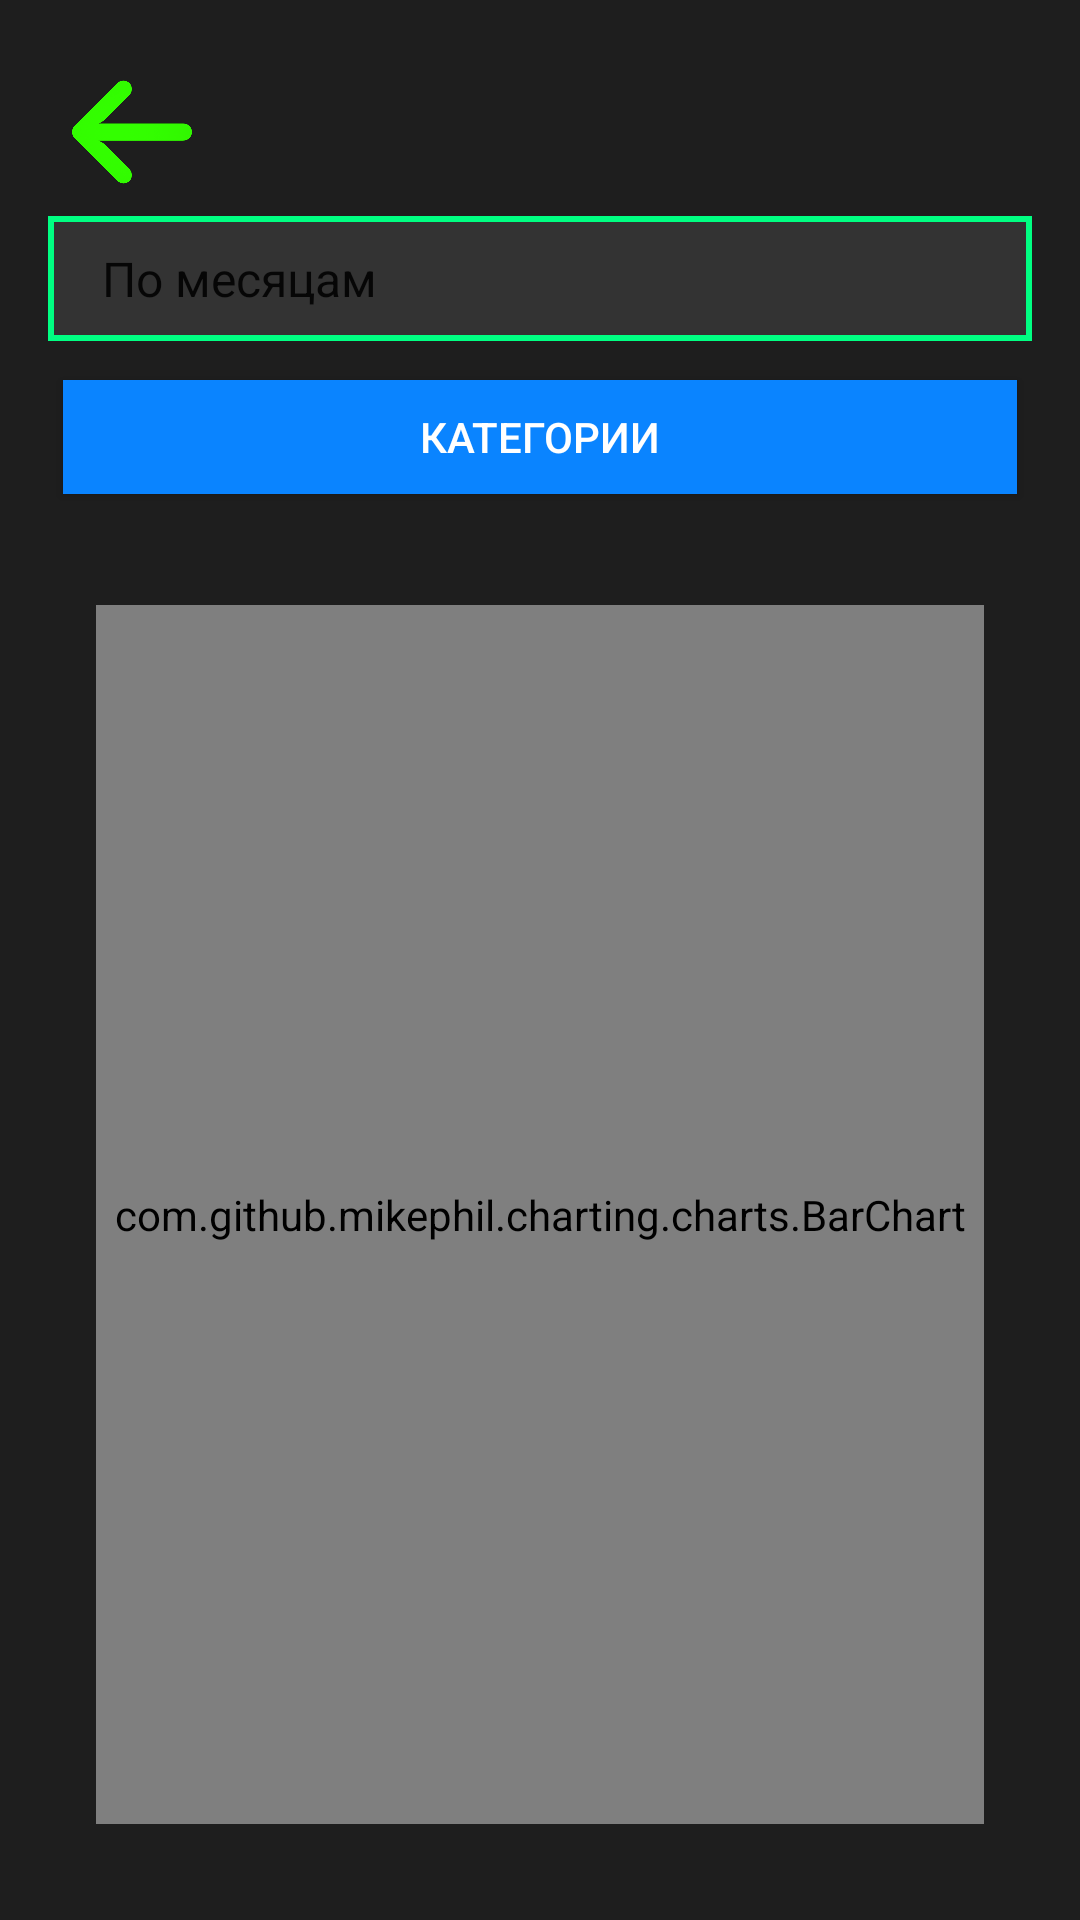

This screen was rendered from an Android layout file. Write that file and the resources it references.
<!-- AndroidManifest.xml: application theme Base.Theme.MyBudget1 -->
<!-- res/layout/activity_graph.xml -->
<?xml version="1.0" encoding="utf-8"?>
<LinearLayout xmlns:android="http://schemas.android.com/apk/res/android"
    xmlns:app="http://schemas.android.com/apk/res-auto"
    android:orientation="vertical"
    android:padding="16dp"
    android:background="@color/my_darkbg"
    android:layout_width="match_parent"
    android:layout_height="match_parent">

    <LinearLayout
        android:layout_width="match_parent"
        android:layout_height="wrap_content"
        android:orientation="horizontal"
        android:gravity="center_vertical"
        android:padding="8dp">

        
        <ImageButton
            android:id="@+id/buttonBackFromGraf"
            android:layout_width="40dp"
            android:layout_height="40dp"
            android:layout_gravity="start"
            android:background="?android:attr/selectableItemBackground"
            android:scaleType="centerInside"
            android:src="@drawable/arrow" />

    </LinearLayout>


    
    <Spinner
        android:id="@+id/typeSpinner"
        android:layout_width="match_parent"
        android:layout_height="wrap_content"
        android:layout_marginBottom="8dp"
        android:background="@drawable/spinner_background_cyan"
        android:popupBackground="@drawable/spinner_background_cyan"
        android:textColor="@android:color/white"
        android:entries="@array/chart_types"/>

    
    <Spinner
        android:id="@+id/categorySpinner"
        android:layout_width="match_parent"
        android:layout_height="wrap_content"
        android:layout_marginBottom="8dp"
        android:background="@drawable/spinner_background_cyan"
        android:popupBackground="@drawable/spinner_background_cyan"
        android:textColor="@android:color/white"
        android:visibility="gone"
        android:entries="@array/chart_types_category"/>

    
    <Button
        android:id="@+id/switchChartButton"
        android:layout_width="match_parent"
        android:layout_height="wrap_content"
        android:text="Категории"
        android:background="@drawable/button_selector_blue"
        android:textColor="@android:color/white"
        android:layout_marginBottom="16dp" />

    
    <FrameLayout
        android:layout_width="match_parent"
        android:layout_height="0dp"
        android:layout_weight="1">

        
        <com.github.mikephil.charting.charts.BarChart
            android:id="@+id/barChart"
            android:layout_width="match_parent"
            android:layout_height="match_parent"
            android:layout_margin="16dp" />

        
        <com.github.mikephil.charting.charts.PieChart
            android:id="@+id/pieChart"
            android:layout_width="match_parent"
            android:layout_height="match_parent"
            android:layout_margin="16dp"
            android:visibility="gone" />
    </FrameLayout>


</LinearLayout>
<!-- resources referenced by this layout -->
<resources>
  <string-array name="chart_types">
          <item>По месяцам</item>
          <item>По дням</item>
      </string-array>
  <string-array name="chart_types_category">
          <item>Текуший месяц</item>
          <item>Прошлый месяц</item>
          <item>все месяцы</item>
      </string-array>
  <color name="my_darkbg">#1E1E1E</color>
  <!-- drawable arrow: png bitmap (drawable, 33754 bytes) -->
  <!-- drawable button_selector_blue (drawable) -->
  <?xml version="1.0" encoding="utf-8"?>
  <selector xmlns:android="http://schemas.android.com/apk/res/android">
      
      <item android:drawable="@drawable/btn_pressed_blue" android:state_pressed="true" />
  
      
      <item android:drawable="@drawable/btn_light_blue" android:state_enabled="true" />
  
      
  </selector>
  <!-- drawable spinner_background_cyan (drawable) -->
  <shape xmlns:android="http://schemas.android.com/apk/res/android">
      <solid android:color="#333333" /> 
  
      <stroke
          android:color="@color/my_cyan"
          android:width="2dp" />
      <padding
          android:left="10dp"
          android:top="10dp"
          android:right="10dp"
          android:bottom="10dp"/>
  </shape>
  <style name="Base.Theme.MyBudget1" parent="Theme.AppCompat.DayNight.NoActionBar">
          
          
      </style>
  <!-- drawable btn_pressed_blue (drawable) -->
  <?xml version="1.0" encoding="utf-8"?>
      <layer-list xmlns:android="http://schemas.android.com/apk/res/android">
  
          
          <item>
              <shape android:shape="rectangle">
                  <solid android:color="#00000000"/> 
  
                  <stroke android:width="10dp" android:color="@color/my_blue"/> 
              </shape>
          </item>
  
          
          <item android:left="5dp" android:top="5dp" android:right="5dp" android:bottom="5dp">
              <shape android:shape="rectangle">
                  <solid android:color="@color/my_blue"/>
  
              </shape>
          </item>
  
      </layer-list>
  <!-- drawable btn_light_blue (drawable) -->
  <?xml version="1.0" encoding="utf-8"?>
  <layer-list xmlns:android="http://schemas.android.com/apk/res/android">
  
      
      <item android:left="5dp" android:top="5dp" android:right="5dp" android:bottom="5dp">
          <shape android:shape="rectangle">
              <solid android:color="#0A84FF"/> 
  
          </shape>
      </item>
  
  </layer-list>
  <color name="my_cyan">#00FF82</color>
  <color name="my_blue">#0000FF</color>
</resources>
